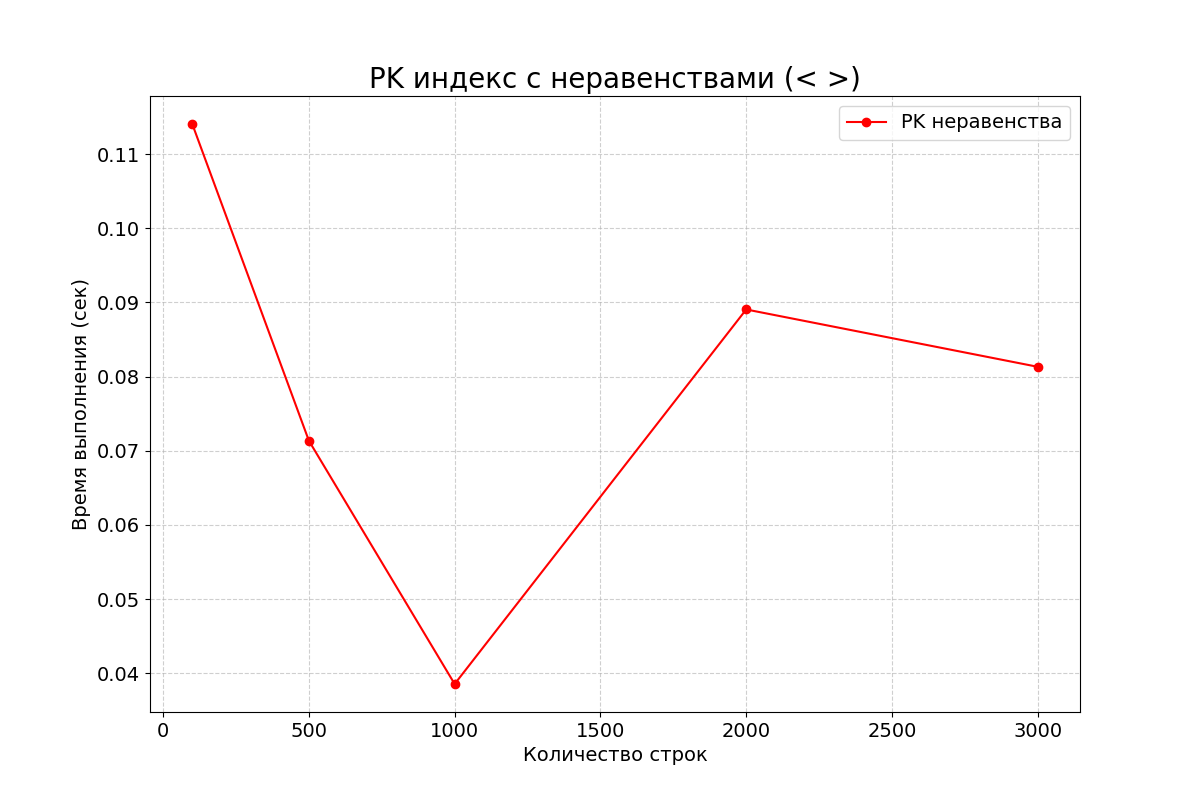

Data behind this chart, as committed beside it:
row_count, time_seconds
100, 0.1141
500, 0.07135
1000, 0.03854
2000, 0.08906
3000, 0.08132
